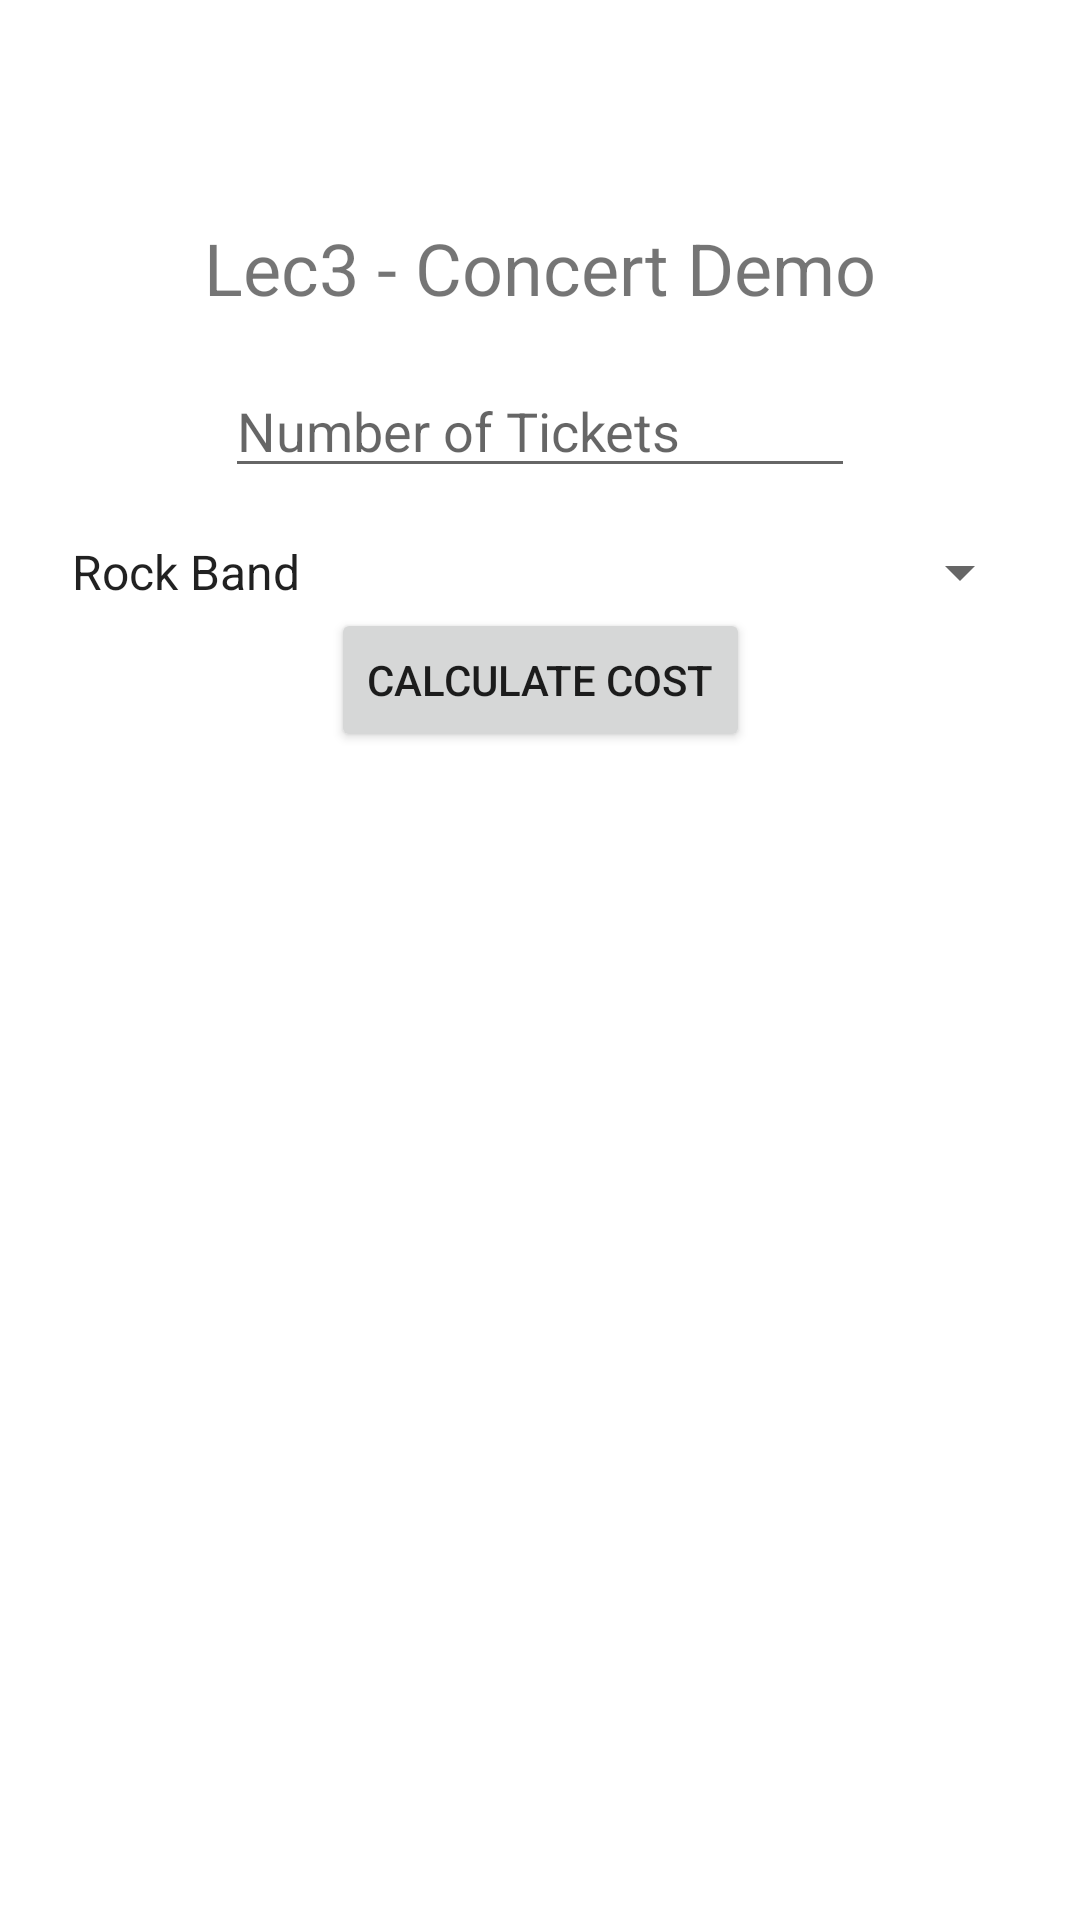

Produce the Android XML layout that renders to this screen, including the resource entries it uses.
<!-- AndroidManifest.xml: application theme Theme.Lec3ConcertDemo -->
<!-- res/layout/activity_main.xml -->
<?xml version="1.0" encoding="utf-8"?>
<androidx.constraintlayout.widget.ConstraintLayout xmlns:android="http://schemas.android.com/apk/res/android"
    xmlns:app="http://schemas.android.com/apk/res-auto"
    xmlns:tools="http://schemas.android.com/tools"
    android:layout_width="match_parent"
    android:layout_height="match_parent"
    tools:context=".MainActivity">

    <TextView
        android:id="@+id/txtViewTitle"
        android:layout_width="wrap_content"
        android:layout_height="wrap_content"
        android:text="@string/txtTitle"
        android:textSize="24sp"
        app:layout_constraintBottom_toBottomOf="parent"
        app:layout_constraintLeft_toLeftOf="parent"
        app:layout_constraintRight_toRightOf="parent"
        app:layout_constraintTop_toTopOf="parent"
        app:layout_constraintVertical_bias="0.120000005" />

    <EditText
        android:id="@+id/editTextNumTix"
        android:layout_width="wrap_content"
        android:layout_height="wrap_content"
        android:layout_marginTop="16dp"
        android:ems="10"
        android:hint="@string/txtHint"
        android:inputType="textPersonName"
        app:layout_constraintEnd_toEndOf="parent"
        app:layout_constraintStart_toStartOf="parent"
        app:layout_constraintTop_toBottomOf="@+id/txtViewTitle" />

    <Spinner
        android:id="@+id/spinnerConcertType"
        android:layout_width="0dp"
        android:layout_height="wrap_content"
        android:layout_marginStart="16dp"
        android:layout_marginLeft="16dp"
        android:layout_marginTop="16dp"
        android:layout_marginEnd="16dp"
        android:layout_marginRight="16dp"
        android:entries="@array/concertTypes"
        android:prompt="@string/spinnerPrompt"
        android:spinnerMode="dialog"
        app:layout_constraintEnd_toEndOf="parent"
        app:layout_constraintStart_toStartOf="parent"
        app:layout_constraintTop_toBottomOf="@+id/editTextNumTix" />

    <Button
        android:id="@+id/btnCalcCost"
        android:layout_width="wrap_content"
        android:layout_height="wrap_content"
        android:text="@string/btnTxtCalcCost"
        app:layout_constraintEnd_toEndOf="parent"
        app:layout_constraintStart_toStartOf="parent"
        app:layout_constraintTop_toBottomOf="@+id/spinnerConcertType" />

    <ImageView
        android:id="@+id/imgViewConcert"
        android:layout_width="200dp"
        android:layout_height="200dp"
        android:layout_marginTop="16dp"
        app:layout_constraintEnd_toEndOf="parent"
        app:layout_constraintStart_toStartOf="parent"
        app:layout_constraintTop_toBottomOf="@+id/btnCalcCost"
        app:srcCompat="@drawable/concert" />

</androidx.constraintlayout.widget.ConstraintLayout>
<!-- resources referenced by this layout -->
<resources>
  <string-array name="concertTypes">
          <item>Rock Band</item>
          <item>Jazz Band</item>
          <item>Blues Band</item>
      </string-array>
  <string name="btnTxtCalcCost">Calculate Cost</string>
  <string name="spinnerPrompt">Concert Type</string>
  <string name="txtHint">Number of Tickets</string>
  <string name="txtTitle">Lec3 - Concert Demo</string>
  <style name="Theme.Lec3ConcertDemo" parent="Theme.MaterialComponents.DayNight.DarkActionBar">
          
          <item name="colorPrimary">@color/purple_500</item>
          <item name="colorPrimaryVariant">@color/purple_700</item>
          <item name="colorOnPrimary">@color/white</item>
          
          <item name="colorSecondary">@color/teal_200</item>
          <item name="colorSecondaryVariant">@color/teal_700</item>
          <item name="colorOnSecondary">@color/black</item>
          
          <item name="android:statusBarColor" tools:targetApi="l">?attr/colorPrimaryVariant</item>
          
      </style>
  <!-- not gathered from this repository: default colours our renderer supplied (Android Studio template values) -->
  <color name="purple_500">#FF6200EE</color>
  <color name="purple_700">#FF3700B3</color>
  <color name="teal_200">#FF03DAC5</color>
  <color name="teal_700">#FF018786</color>
  <color name="black">#FF000000</color>
  <color name="white">#FFFFFFFF</color>
</resources>
